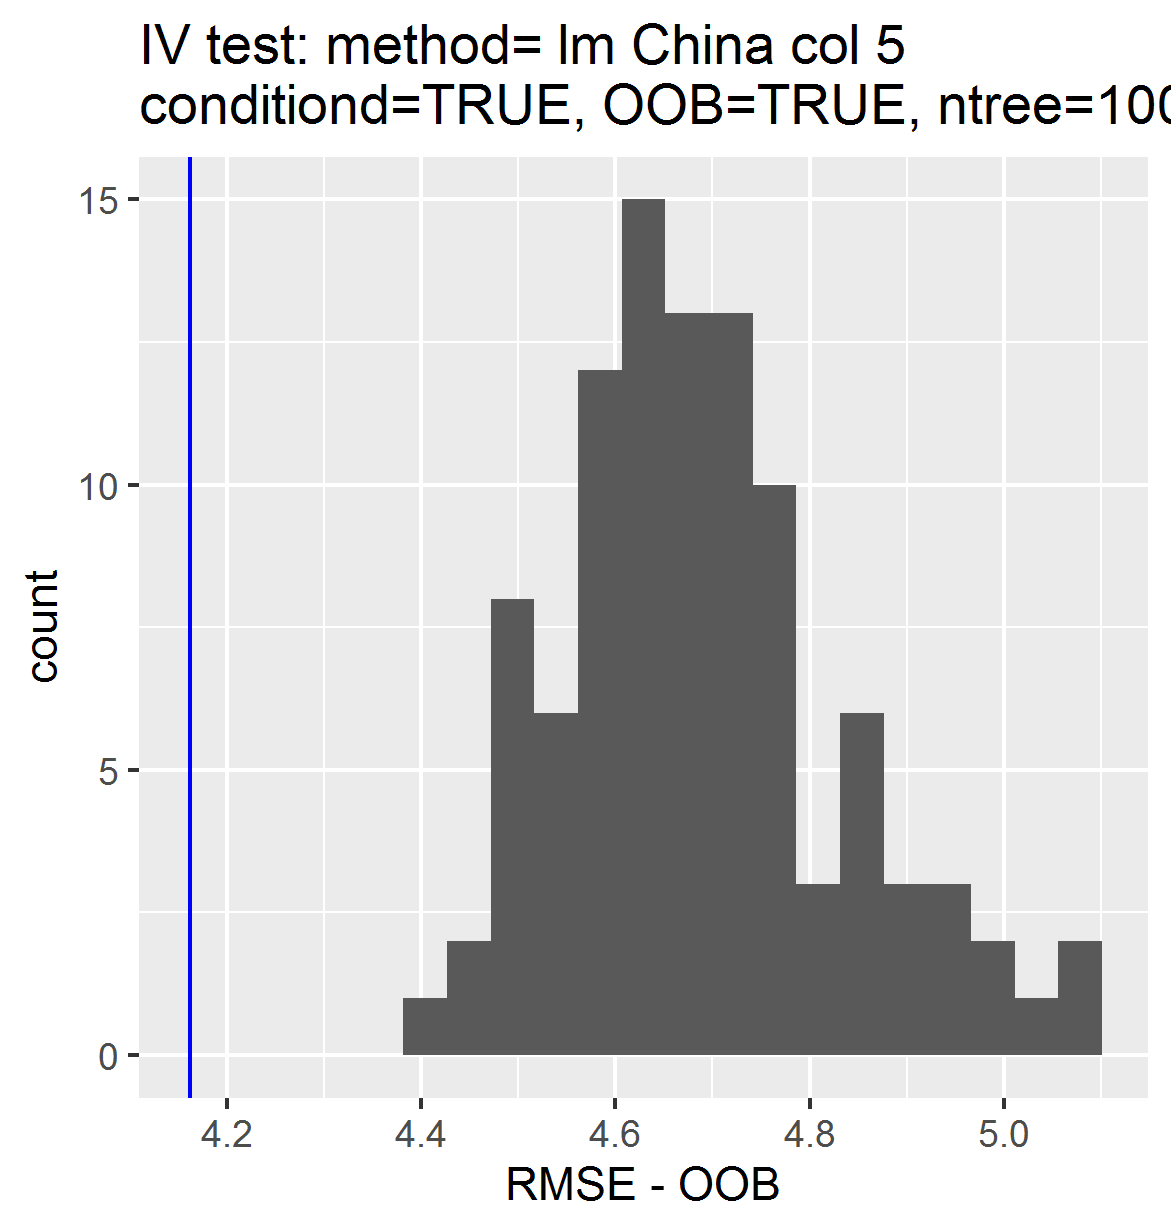

Data behind this chart, as committed beside it:
, permutations_results, controls_results
1, 4.932, 4.162
2, 4.85, NA
3, 4.707, NA
4, 4.675, NA
5, 4.656, NA
6, 4.65, NA
7, 4.589, NA
8, 4.575, NA
9, 4.732, NA
10, 4.742, NA
11, 4.875, NA
12, 4.616, NA
13, 4.755, NA
14, 4.811, NA
15, 4.769, NA
16, 5.035, NA
17, 4.979, NA
18, 4.478, NA
19, 4.715, NA
20, 4.753, NA
21, 4.656, NA
22, 4.564, NA
23, 4.597, NA
24, 4.57, NA
25, 4.525, NA
26, 4.499, NA
27, 4.917, NA
28, 4.515, NA
29, 4.668, NA
30, 4.78, NA
31, 4.639, NA
32, 4.645, NA
33, 4.495, NA
34, 4.763, NA
35, 4.712, NA
36, 4.436, NA
37, 4.664, NA
38, 4.694, NA
39, 4.565, NA
40, 4.642, NA
41, 4.695, NA
42, 4.575, NA
43, 4.592, NA
44, 4.632, NA
45, 4.58, NA
46, 4.495, NA
47, 4.866, NA
48, 4.482, NA
49, 4.597, NA
50, 4.74, NA
51, 4.619, NA
52, 4.64, NA
53, 4.841, NA
54, 4.544, NA
55, 4.709, NA
56, 4.928, NA
57, 4.809, NA
58, 5.068, NA
59, 4.746, NA
60, 4.838, NA
... 40 more rows
